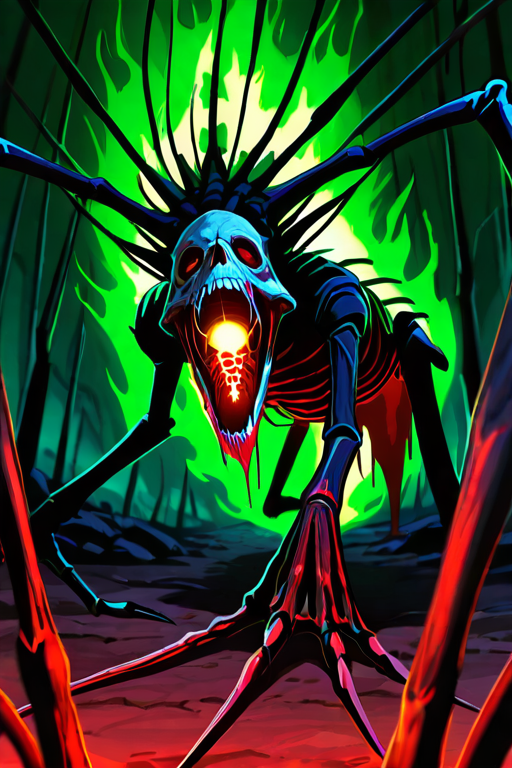
Generation parameters embedded in this image by AUTOMATIC1111 Stable Diffusion web UI or a fork of it (Forge, ...) (PNG 'parameters' text chunk):
abomination mutant, countless legs and claws, fused skulls screaming, exposed organs, glowing green aura, crawling insects, jagged bone armor, thick miasma of rot and mutation
Negative prompt: multiple images,watermark,text,cute, clean, shiny, cartoonish, healthy, flat, empty background, elegant
Steps: 20, Sampler: DPM++ 2M, Schedule type: Karras, CFG scale: 8, Seed: 955277587, Size: 512x768, Model hash: bdb59bac77, Model: waiNSFWIllustrious_v140, Version: v1.10.1